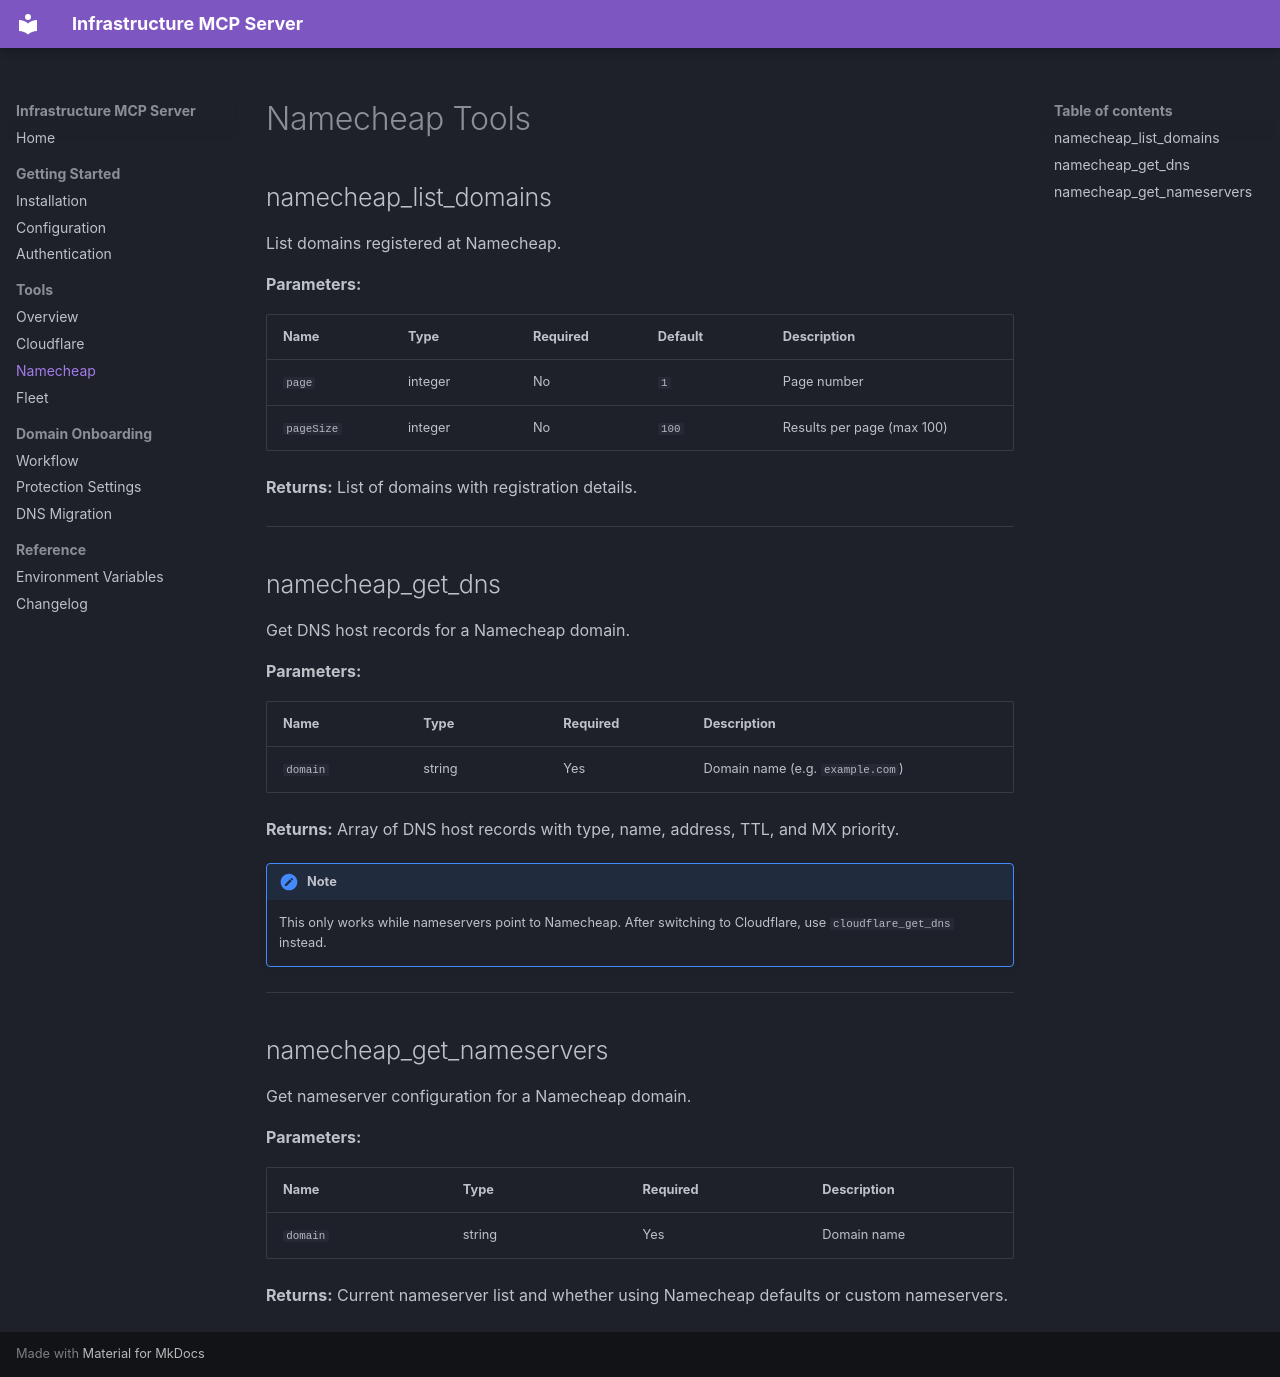

repository: wrxck/infrastructure-mcp · page: tools/namecheap/index.html · generator: mkdocs

# Namecheap Tools

## namecheap_list_domains

List domains registered at Namecheap.

**Parameters:**

| Name | Type | Required | Default | Description |
|------|------|----------|---------|-------------|
| `page` | integer | No | `1` | Page number |
| `pageSize` | integer | No | `100` | Results per page (max 100) |

**Returns:** List of domains with registration details.

---

## namecheap_get_dns

Get DNS host records for a Namecheap domain.

**Parameters:**

| Name | Type | Required | Description |
|------|------|----------|-------------|
| `domain` | string | Yes | Domain name (e.g. `example.com`) |

**Returns:** Array of DNS host records with type, name, address, TTL, and MX priority.

!!! note
    This only works while nameservers point to Namecheap. After switching to Cloudflare, use `cloudflare_get_dns` instead.

---

## namecheap_get_nameservers

Get nameserver configuration for a Namecheap domain.

**Parameters:**

| Name | Type | Required | Description |
|------|------|----------|-------------|
| `domain` | string | Yes | Domain name |

**Returns:** Current nameserver list and whether using Namecheap defaults or custom nameservers.
